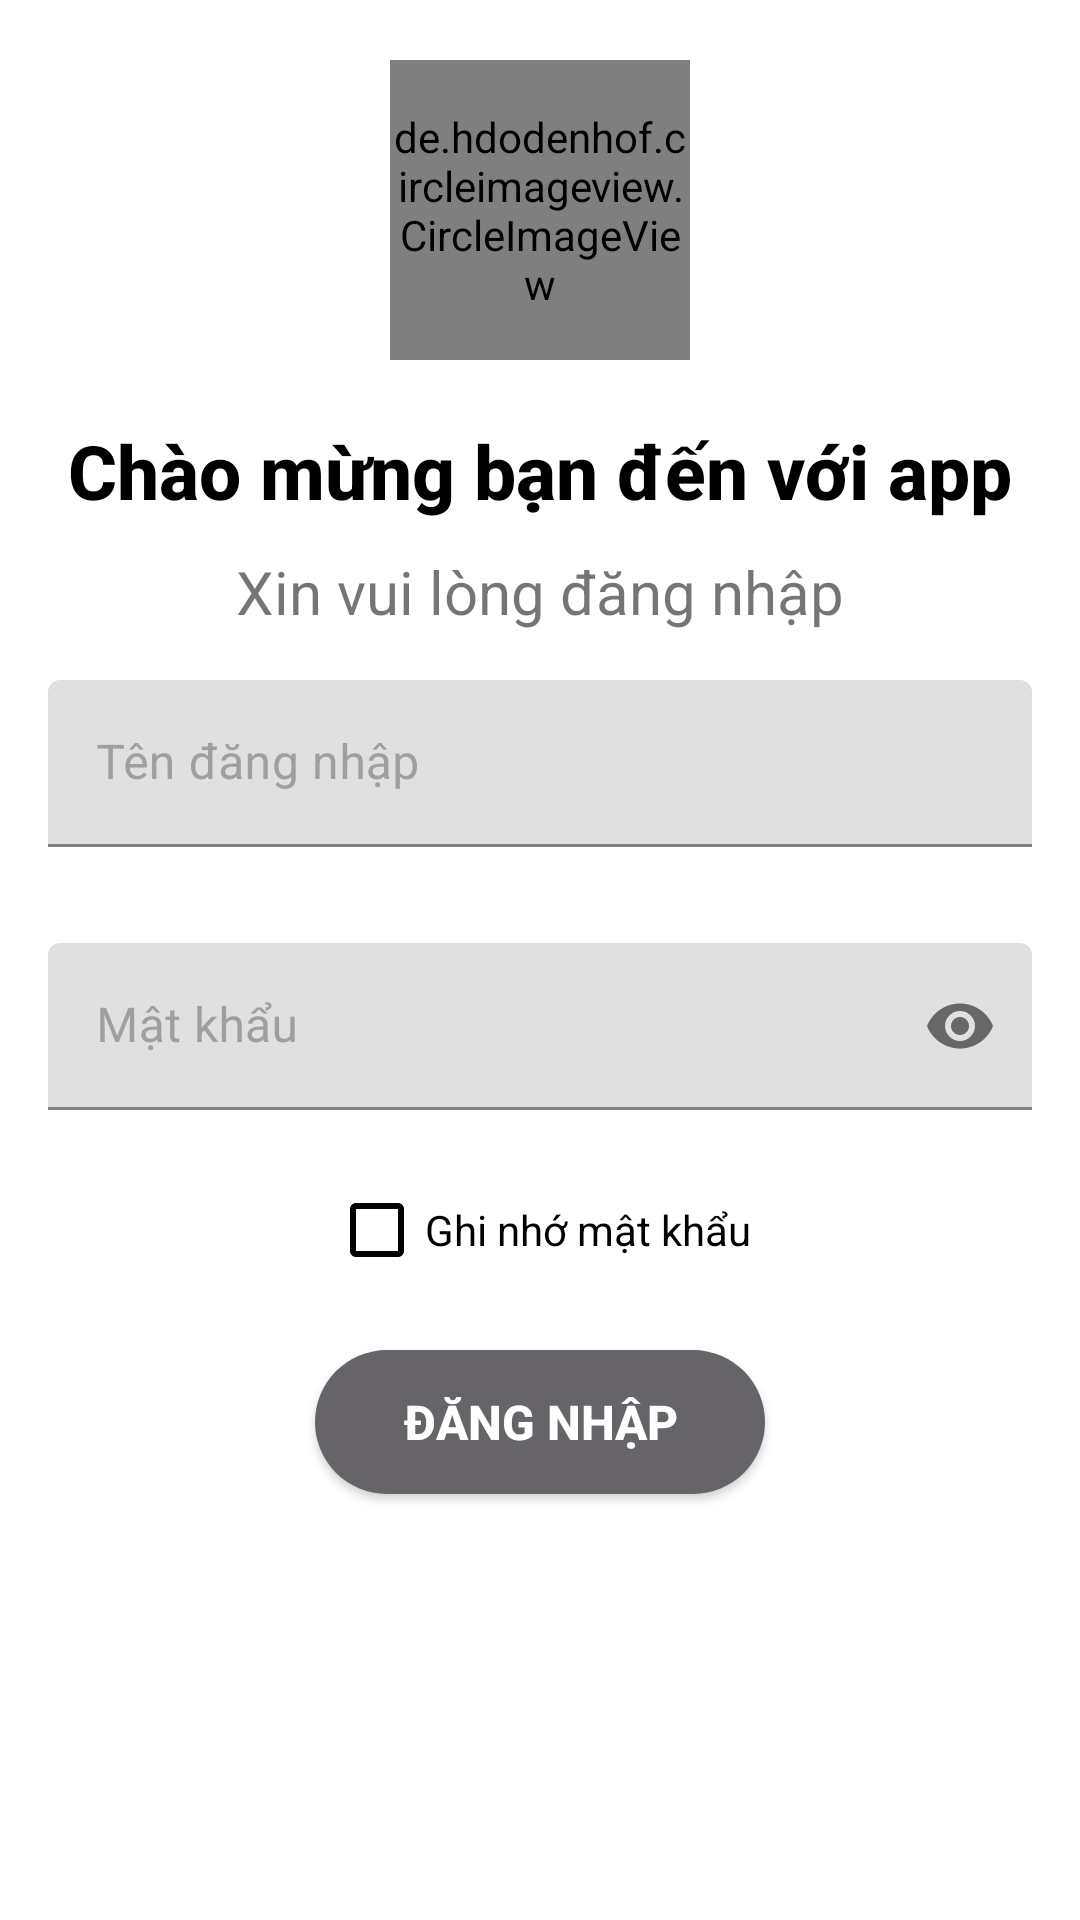

This screen was rendered from an Android layout file. Write that file and the resources it references.
<!-- AndroidManifest.xml: application theme Theme.Lab1_android_co_ban -->
<!-- res/layout/activity_login.xml -->
<?xml version="1.0" encoding="utf-8"?>
<RelativeLayout xmlns:android="http://schemas.android.com/apk/res/android"
    xmlns:app="http://schemas.android.com/apk/res-auto"
    xmlns:tools="http://schemas.android.com/tools"
    android:layout_width="match_parent"
    android:layout_height="match_parent"
    tools:context=".LoginActivity">

    <de.hdodenhof.circleimageview.CircleImageView
        android:id="@+id/imvAvatarLogin"
        android:layout_width="100dp"
        android:layout_height="100dp"
        android:layout_centerHorizontal="true"
        android:layout_marginTop="20dp"
        android:src="@drawable/avatar" />

    <TextView
        android:id="@+id/tvTitle"
        android:layout_width="wrap_content"
        android:layout_height="wrap_content"
        android:layout_below="@+id/imvAvatarLogin"
        android:layout_centerHorizontal="true"
        android:layout_marginTop="20dp"
        android:fontFamily="sans-serif-medium"
        android:text="Chào mừng bạn đến với app"
        android:textColor="@color/black"
        android:textSize="25sp"
        android:textStyle="bold" />

    <TextView
        android:id="@+id/tvWelcome"
        android:layout_width="wrap_content"
        android:layout_height="wrap_content"
        android:layout_below="@+id/tvTitle"
        android:layout_centerHorizontal="true"
        android:layout_marginTop="10dp"
        android:text="Xin vui lòng đăng nhập"
        android:textSize="20sp" />

    <com.google.android.material.textfield.TextInputLayout
        android:layout_below="@id/tvWelcome"
        android:layout_width="match_parent"
        android:layout_height="wrap_content"
        android:id="@+id/layoutUsername"
        android:layout_margin="16dp"
        android:hint="Tên đăng nhập"
        android:textColorHint="#9F9F9F">

        <EditText
            android:id="@+id/edtUsername"
            android:layout_width="match_parent"
            android:layout_height="wrap_content"
            android:autofillHints=""
            android:drawablePadding="10dp"
            android:inputType="text" />
    </com.google.android.material.textfield.TextInputLayout>

    <com.google.android.material.textfield.TextInputLayout
        android:layout_below="@id/layoutUsername"
        android:layout_width="match_parent"
        android:id="@+id/layoutPassword"
        android:layout_height="wrap_content"
        android:layout_margin="16dp"
        android:hint="Mật khẩu"
        app:passwordToggleEnabled="true"
        android:textColorHint="#9F9F9F">

        <EditText
            android:id="@+id/edtPassword"
            android:layout_width="match_parent"
            android:layout_height="wrap_content"
            android:autofillHints=""
            android:drawablePadding="10dp"
            android:inputType="textPassword" />
    </com.google.android.material.textfield.TextInputLayout>

    <CheckBox
        android:layout_centerHorizontal="true"
        android:layout_below="@+id/layoutPassword"
        android:id="@+id/ckRememberPass"
        android:layout_width="wrap_content"
        android:layout_height="wrap_content"
        android:layout_weight="1"
        android:buttonTint="@color/black"
        android:text="Ghi nhớ mật khẩu"
        android:textColor="@color/black" />

    <Button
        android:id="@+id/btnSignIn"
        android:layout_width="150dp"
        android:layout_height="wrap_content"
        android:layout_below="@+id/ckRememberPass"
        android:layout_centerHorizontal="true"
        android:layout_marginStart="16dp"
        android:layout_marginLeft="16dp"
        android:layout_marginTop="16dp"
        android:layout_marginEnd="16dp"
        android:layout_marginRight="16dp"
        android:background="@drawable/button_login"
        android:text="Đăng nhập"
        android:textColor="@color/white"
        android:textSize="16sp"
        android:textStyle="bold" />

</RelativeLayout>
<!-- resources referenced by this layout -->
<resources>
  <color name="black">#FF000000</color>
  <color name="white">#FFFFFFFF</color>
  <!-- drawable button_login (drawable) -->
  <?xml version="1.0" encoding="utf-8"?>
  <selector xmlns:android="http://schemas.android.com/apk/res/android">
      <item>
          <shape android:shape="rectangle" >
              <solid android:color="#666468"></solid>
              <corners android:radius="5010px"></corners>
          </shape>
      </item>
  </selector>
  <style name="Theme.Lab1_android_co_ban" parent="Theme.MaterialComponents.DayNight.DarkActionBar">
          
          <item name="colorPrimary">@color/purple_500</item>
          <item name="colorPrimaryVariant">@color/purple_700</item>
          <item name="colorOnPrimary">@color/white</item>
          
          <item name="colorSecondary">@color/teal_200</item>
          <item name="colorSecondaryVariant">@color/teal_700</item>
          <item name="colorOnSecondary">@color/black</item>
          
          <item name="android:statusBarColor" tools:targetApi="l">?attr/colorPrimaryVariant</item>
          
      </style>
  <color name="purple_500">#FF6200EE</color>
  <color name="purple_700">#FF3700B3</color>
  <color name="teal_200">#FF03DAC5</color>
  <color name="teal_700">#FF018786</color>
</resources>
